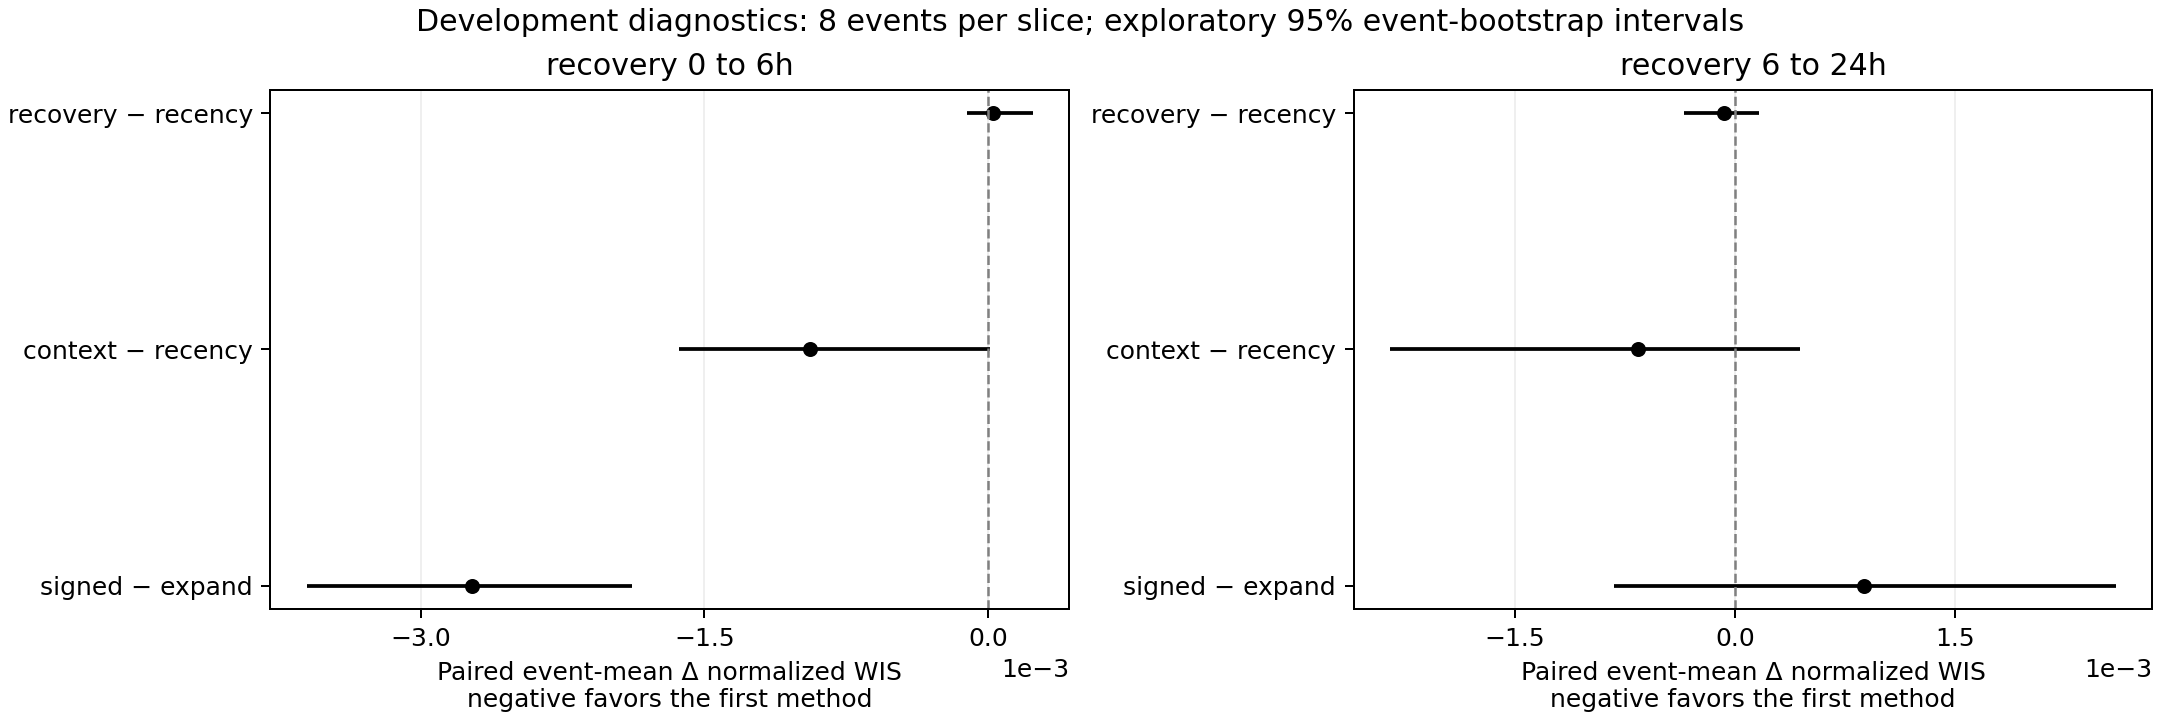

Values plotted in this chart, from the file beside it:
phase, comparison, events, forecast_rows, pooled_delta_nwis, equal_event_delta_nwis, bootstrap_low, bootstrap_high
recovery_0_to_6h, signed_day − expand_day, 8, 135, -0.00268, -0.002731, -0.003604, -0.001882
recovery_0_to_6h, context_day − recency_day, 8, 135, -0.0008376, -0.0009438, -0.001636, 8.24171488981327e-06
recovery_0_to_6h, recovery_day − recency_day, 8, 135, 6.185737047400313e-05, 2.3474057008932066e-05, -0.0001126, 0.0002367
recovery_6_to_24h, signed_day − expand_day, 8, 201, 0.001078, 0.0008791, -0.0008258, 0.002594
recovery_6_to_24h, context_day − recency_day, 8, 201, -0.0006438, -0.0006627, -0.00235, 0.0004452
recovery_6_to_24h, recovery_day − recency_day, 8, 201, -7.394286617974774e-05, -7.260237650032944e-05, -0.0003465, 0.0001597
